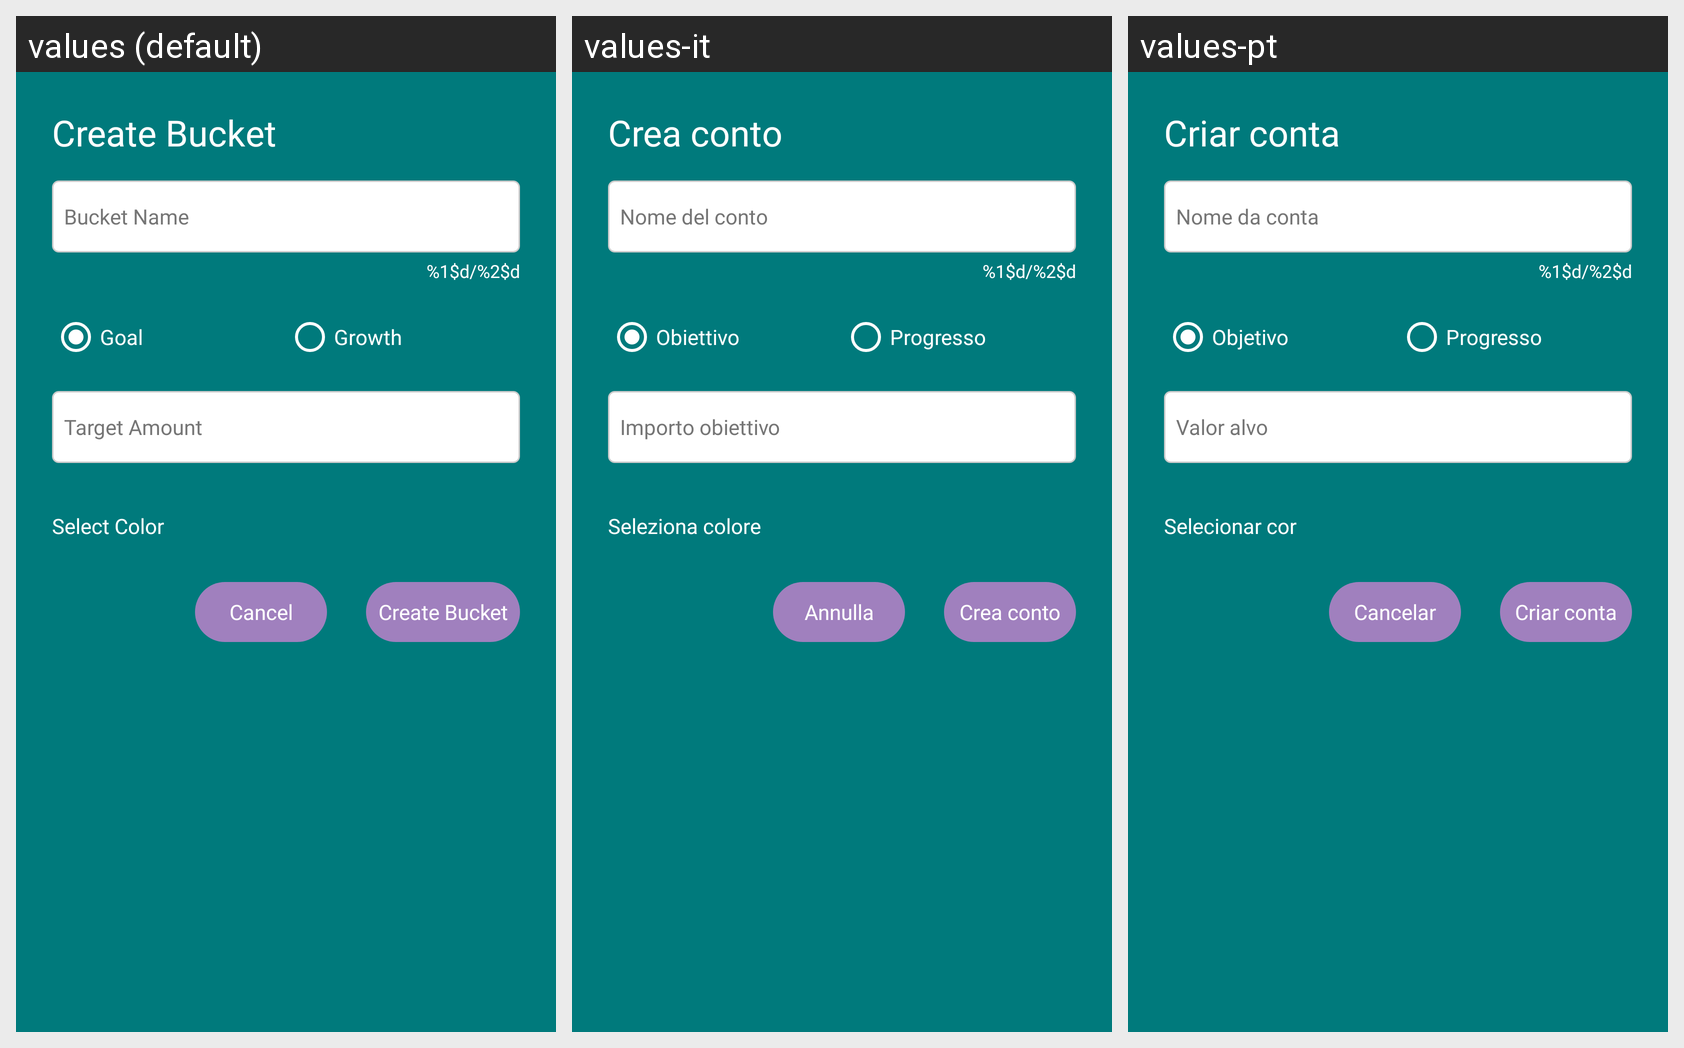

Here is an Android app screen in its default locale and in the app's own translations. Write out the translated-string differences for the strings that appear on this screen.
Android screen res/layout/dialog_create_bucket.xml rendered under 3 locales, left to right: values (default), values-it, values-pt. Device: Nexus 5 (rendered at 1080×1920; each locale shown at half size, 540×960, under a caption strip naming it); theme Theme.BudgetBrewer.
Other locales in the repository, not shown: values-de, values-es, values-fil, values-fr, values-hi, values-ja.
Strings drawn on this screen, with the default value and each locale's value (text and hints the layout hard-codes, and strings that could not be matched under every locale, appear in the picture but are not listed):

create_bucket
  values: Create Bucket
  values-it: Crea conto
  values-pt: Criar conta

bucket_name
  values: Bucket Name
  values-it: Nome del conto
  values-pt: Nome da conta

character_counter
  values: %1$d/%2$d
  values-it: %1$d/%2$d
  values-pt: %1$d/%2$d

goal
  values: Goal
  values-it: Obiettivo
  values-pt: Objetivo

growth
  values: Growth
  values-it: Progresso
  values-pt: Progresso

target_amount
  values: Target Amount
  values-it: Importo obiettivo
  values-pt: Valor alvo

select_color
  values: Select Color
  values-it: Seleziona colore
  values-pt: Selecionar cor

cancel
  values: Cancel
  values-it: Annulla
  values-pt: Cancelar
